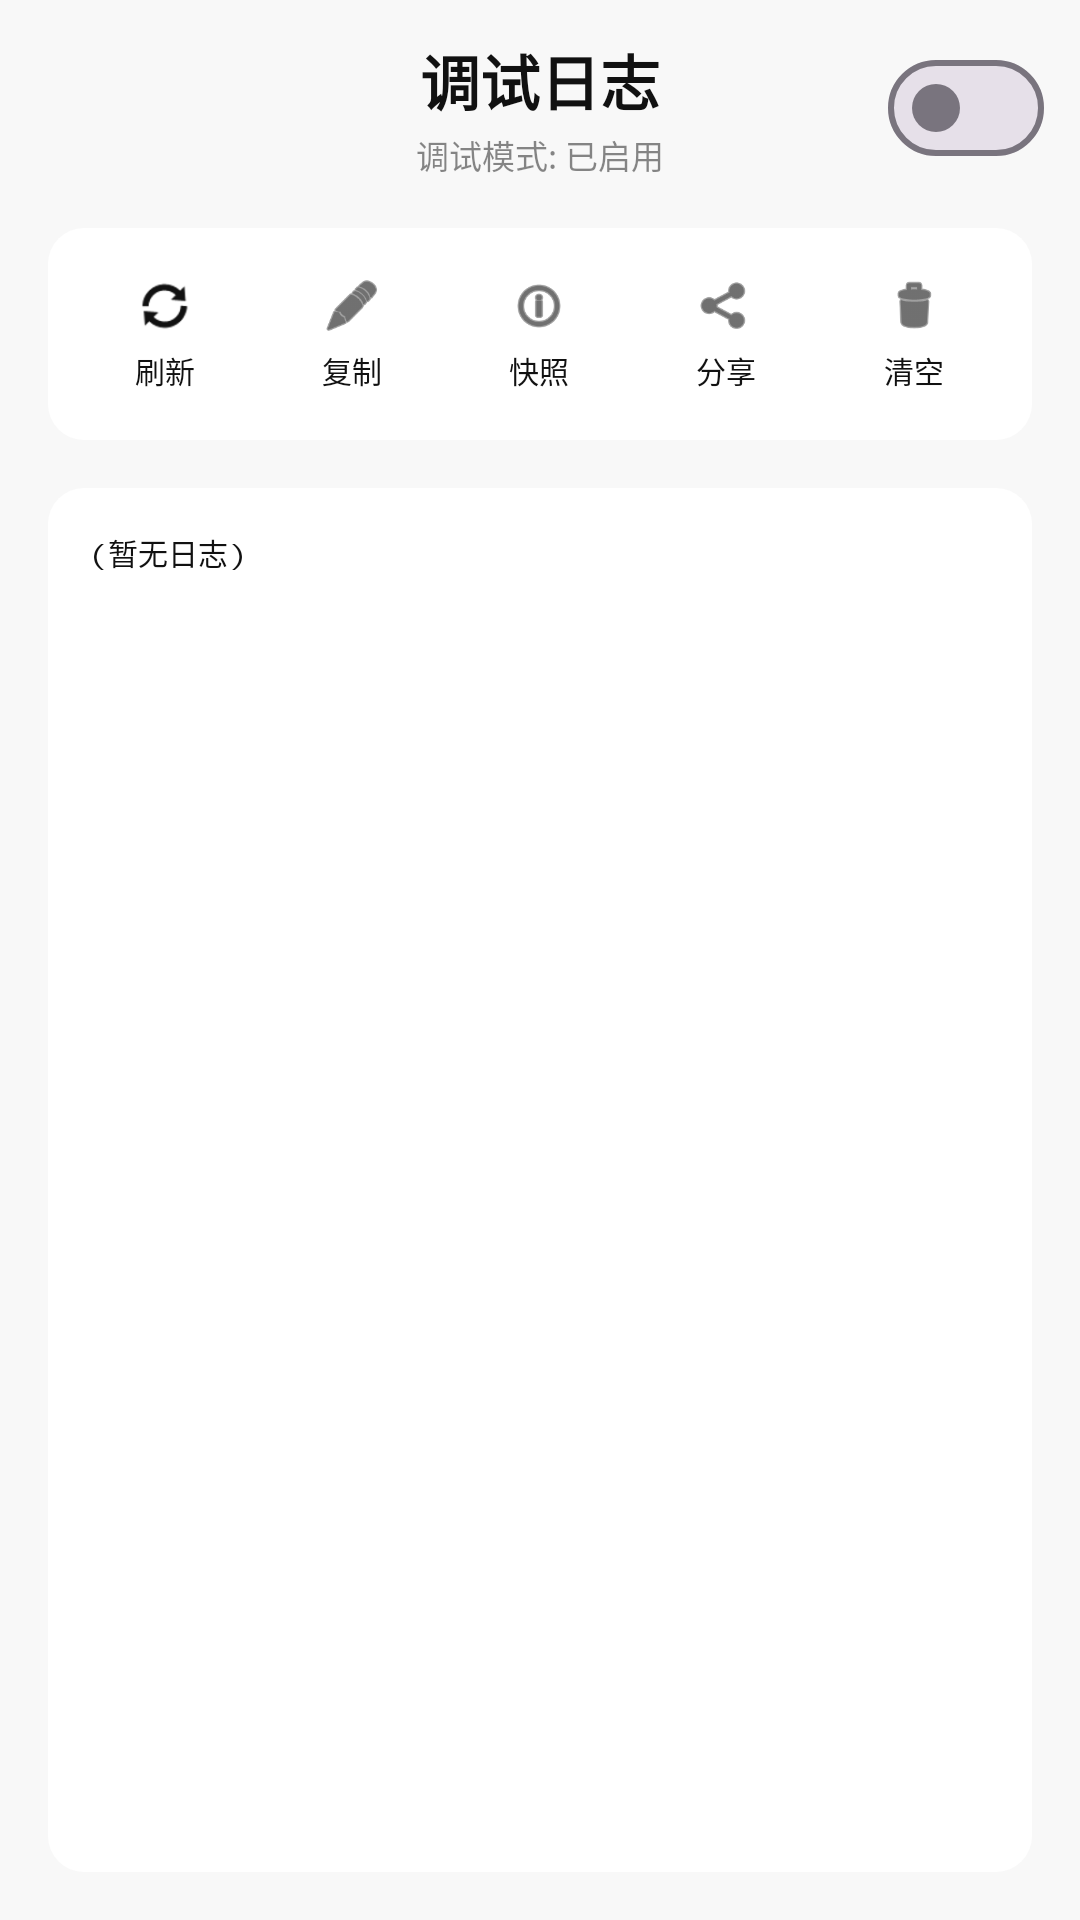

Here is an Android app screen rendered from its layout file. Give the layout XML and the strings, colors and styles it references.
<!-- AndroidManifest.xml: activity theme Theme.UFITOOLSWidget -->
<!-- res/layout/activity_debug_log.xml -->
<?xml version="1.0" encoding="utf-8"?>
<LinearLayout xmlns:android="http://schemas.android.com/apk/res/android"
    xmlns:app="http://schemas.android.com/apk/res-auto"
    android:layout_width="match_parent"
    android:layout_height="match_parent"
    android:background="@color/sakura_bg"
    android:orientation="vertical"
    android:fitsSystemWindows="true">

    
    <FrameLayout
        android:layout_width="match_parent"
        android:layout_height="wrap_content"
        android:paddingHorizontal="12dp"
        android:paddingTop="12dp"
        android:paddingBottom="8dp">

        <com.google.android.material.button.MaterialButton
            android:id="@+id/btn_back"
            style="@style/Widget.Material3.Button.IconButton"
            android:layout_width="48dp"
            android:layout_height="48dp"
            android:layout_gravity="start|center_vertical"
            app:icon="@drawable/ic_arrow_back"
            app:iconTint="@color/text_main" />

        <LinearLayout
            android:layout_width="wrap_content"
            android:layout_height="wrap_content"
            android:layout_gravity="center"
            android:orientation="vertical"
            android:gravity="center">

            <TextView
                android:layout_width="wrap_content"
                android:layout_height="wrap_content"
                android:text="调试日志"
                android:textColor="@color/text_main"
                android:textSize="20sp"
                android:textStyle="bold" />

            <TextView
                android:id="@+id/tv_log_status"
                android:layout_width="wrap_content"
                android:layout_height="wrap_content"
                android:layout_marginTop="2dp"
                android:text="调试模式: 已启用"
                android:textColor="@color/text_main"
                android:alpha="0.5"
                android:textSize="11sp" />
        </LinearLayout>

        <com.google.android.material.materialswitch.MaterialSwitch
            android:id="@+id/switch_debug_enabled"
            android:layout_width="wrap_content"
            android:layout_height="wrap_content"
            android:layout_gravity="end|center_vertical" />
    </FrameLayout>

    
    <LinearLayout
        android:layout_width="match_parent"
        android:layout_height="wrap_content"
        android:layout_marginHorizontal="16dp"
        android:layout_marginTop="8dp"
        android:background="@drawable/bg_widget_card"
        android:orientation="horizontal"
        android:padding="8dp"
        android:gravity="center">

        <LinearLayout
            android:id="@+id/btn_refresh_log"
            android:layout_width="0dp"
            android:layout_height="wrap_content"
            android:layout_weight="1"
            android:gravity="center"
            android:orientation="vertical"
            android:paddingVertical="8dp"
            android:clickable="true"
            android:focusable="true"
            android:background="?attr/selectableItemBackground">
            <ImageView
                android:layout_width="20dp"
                android:layout_height="20dp"
                android:src="@android:drawable/ic_popup_sync"
                app:tint="@color/text_main" />
            <TextView
                android:layout_width="wrap_content"
                android:layout_height="wrap_content"
                android:layout_marginTop="4dp"
                android:text="刷新"
                android:textColor="@color/text_main"
                android:textSize="10sp" />
        </LinearLayout>

        <LinearLayout
            android:id="@+id/btn_copy_log"
            android:layout_width="0dp"
            android:layout_height="wrap_content"
            android:layout_weight="1"
            android:gravity="center"
            android:orientation="vertical"
            android:paddingVertical="8dp"
            android:clickable="true"
            android:focusable="true"
            android:background="?attr/selectableItemBackground">
            <ImageView
                android:layout_width="20dp"
                android:layout_height="20dp"
                android:src="@android:drawable/ic_menu_edit"
                app:tint="@color/text_main" />
            <TextView
                android:layout_width="wrap_content"
                android:layout_height="wrap_content"
                android:layout_marginTop="4dp"
                android:text="复制"
                android:textColor="@color/text_main"
                android:textSize="10sp" />
        </LinearLayout>

        <LinearLayout
            android:id="@+id/btn_dump_state"
            android:layout_width="0dp"
            android:layout_height="wrap_content"
            android:layout_weight="1"
            android:gravity="center"
            android:orientation="vertical"
            android:paddingVertical="8dp"
            android:clickable="true"
            android:focusable="true"
            android:background="?attr/selectableItemBackground">
            <ImageView
                android:layout_width="20dp"
                android:layout_height="20dp"
                android:src="@android:drawable/ic_menu_info_details"
                app:tint="@color/text_main" />
            <TextView
                android:layout_width="wrap_content"
                android:layout_height="wrap_content"
                android:layout_marginTop="4dp"
                android:text="快照"
                android:textColor="@color/text_main"
                android:textSize="10sp" />
        </LinearLayout>

        <LinearLayout
            android:id="@+id/btn_share_log"
            android:layout_width="0dp"
            android:layout_height="wrap_content"
            android:layout_weight="1"
            android:gravity="center"
            android:orientation="vertical"
            android:paddingVertical="8dp"
            android:clickable="true"
            android:focusable="true"
            android:background="?attr/selectableItemBackground">
            <ImageView
                android:layout_width="20dp"
                android:layout_height="20dp"
                android:src="@android:drawable/ic_menu_share"
                app:tint="@color/text_main" />
            <TextView
                android:layout_width="wrap_content"
                android:layout_height="wrap_content"
                android:layout_marginTop="4dp"
                android:text="分享"
                android:textColor="@color/text_main"
                android:textSize="10sp" />
        </LinearLayout>

        <LinearLayout
            android:id="@+id/btn_clear_log"
            android:layout_width="0dp"
            android:layout_height="wrap_content"
            android:layout_weight="1"
            android:gravity="center"
            android:orientation="vertical"
            android:paddingVertical="8dp"
            android:clickable="true"
            android:focusable="true"
            android:background="?attr/selectableItemBackground">
            <ImageView
                android:layout_width="20dp"
                android:layout_height="20dp"
                android:src="@android:drawable/ic_menu_delete"
                app:tint="@color/text_main" />
            <TextView
                android:layout_width="wrap_content"
                android:layout_height="wrap_content"
                android:layout_marginTop="4dp"
                android:text="清空"
                android:textColor="@color/text_main"
                android:textSize="10sp" />
        </LinearLayout>
    </LinearLayout>

    
    <FrameLayout
        android:layout_width="match_parent"
        android:layout_height="0dp"
        android:layout_weight="1"
        android:layout_margin="16dp"
        android:background="@drawable/bg_widget_card"
        android:padding="2dp">

        <ScrollView
            android:id="@+id/scroll_log"
            android:layout_width="match_parent"
            android:layout_height="match_parent"
            android:padding="8dp"
            android:scrollbars="vertical"
            android:fillViewport="true">

            <HorizontalScrollView
                android:layout_width="match_parent"
                android:layout_height="match_parent"
                android:scrollbars="horizontal">

                <TextView
                    android:id="@+id/tv_log_content"
                    android:layout_width="wrap_content"
                    android:layout_height="wrap_content"
                    android:fontFamily="monospace"
                    android:text="(暂无日志)"
                    android:textColor="@color/text_main"
                    android:textSize="10sp"
                    android:lineSpacingExtra="2dp"
                    android:padding="4dp" />

            </HorizontalScrollView>
        </ScrollView>
    </FrameLayout>

</LinearLayout>
<!-- resources referenced by this layout -->
<resources>
  <color name="sakura_bg">#F8F8F8</color>
  <color name="text_main">#111111</color>
  <!-- drawable bg_widget_card (drawable) -->
  <?xml version="1.0" encoding="utf-8"?>
  <shape xmlns:android="http://schemas.android.com/apk/res/android"
      android:shape="rectangle">
      <solid android:color="@color/sakura_card_white" />
      <corners android:radius="12dp" />
  </shape>
  <style name="Theme.UFITOOLSWidget" parent="Theme.Material3.DayNight.NoActionBar">
          
          <item name="colorPrimary">@color/sakura_pink</item>
          <item name="colorOnPrimary">@color/white</item>
          <item name="colorPrimaryContainer">@color/sakura_pink_light</item>
          <item name="colorOnPrimaryContainer">@color/sakura_pink_dark</item>
  
          
          <item name="colorSecondary">@color/sakura_pink_dark</item>
          <item name="colorOnSecondary">@color/white</item>
  
          
          <item name="android:windowBackground">@android:color/transparent</item>
          <item name="android:navigationBarColor">@android:color/transparent</item>
          <item name="android:statusBarColor">@android:color/transparent</item>
          <item name="android:windowLightStatusBar">true</item>
      </style>
  <color name="sakura_card_white">#FFFFFF</color>
  <color name="sakura_pink">#222222</color>
  <color name="white">#FFFFFFFF</color>
  <color name="sakura_pink_light">#F8F8F8</color>
  <color name="sakura_pink_dark">#555555</color>
</resources>
